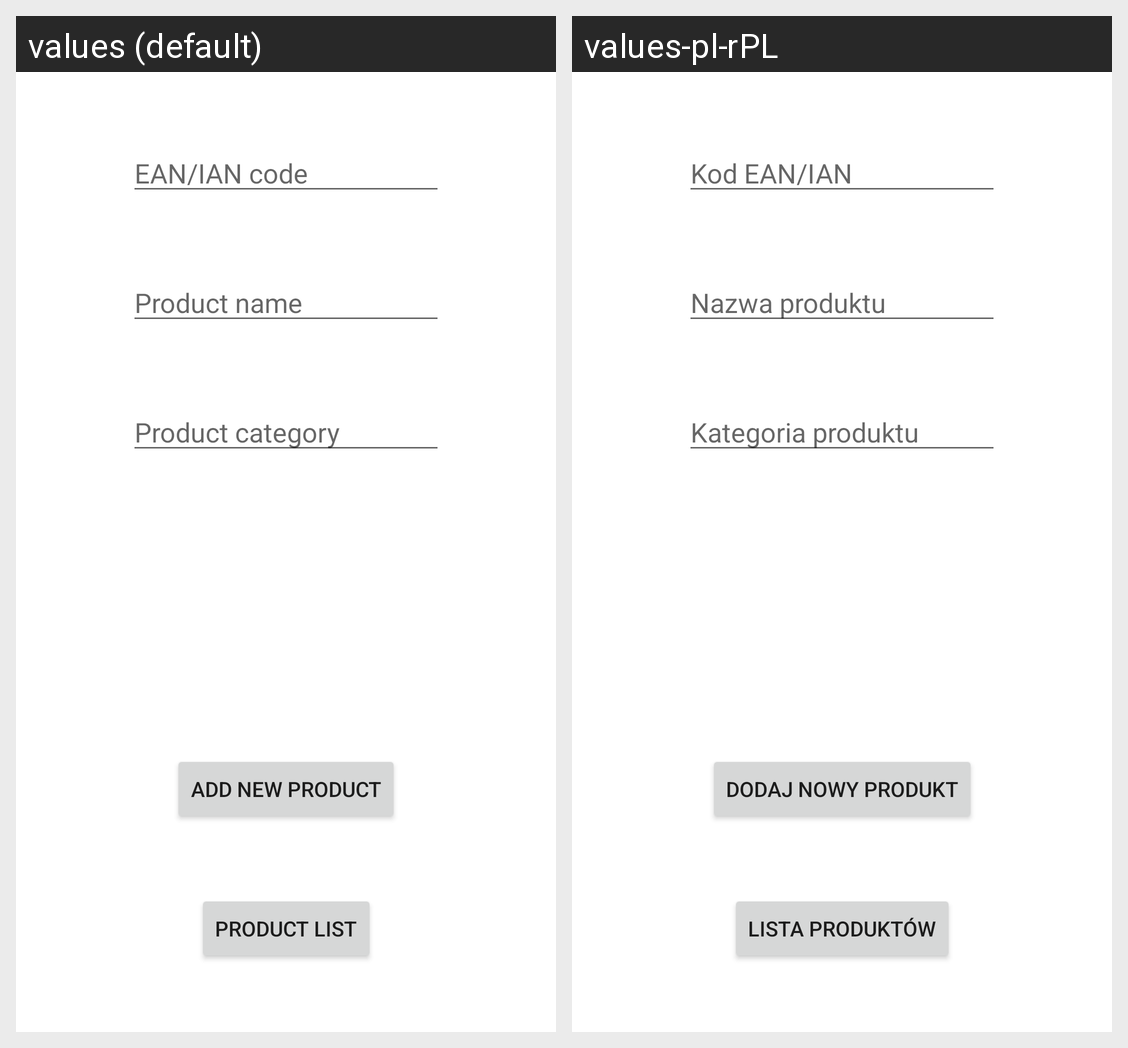

This grid shows one Android layout under two languages. Give, for every string resource on the screen, its name, the default text and each shown locale's text.
Android screen res/layout/activity_products.xml rendered under 2 locales, left to right: values (default), values-pl-rPL. Device: Nexus 5 (rendered at 1080×1920; each locale shown at half size, 540×960, under a caption strip naming it); theme Theme.InventoryAppv2.
Strings drawn on this screen, with the default value and each locale's value (text and hints the layout hard-codes, and strings that could not be matched under every locale, appear in the picture but are not listed):

ean_or_ian
  values: EAN/IAN code
  values-pl-rPL: Kod EAN/IAN

product_name
  values: Product name
  values-pl-rPL: Nazwa produktu

product_category
  values: Product category
  values-pl-rPL: Kategoria produktu

product_save
  values: Add new product
  values-pl-rPL: Dodaj nowy produkt

product_list
  values: Product list
  values-pl-rPL: Lista produktów
